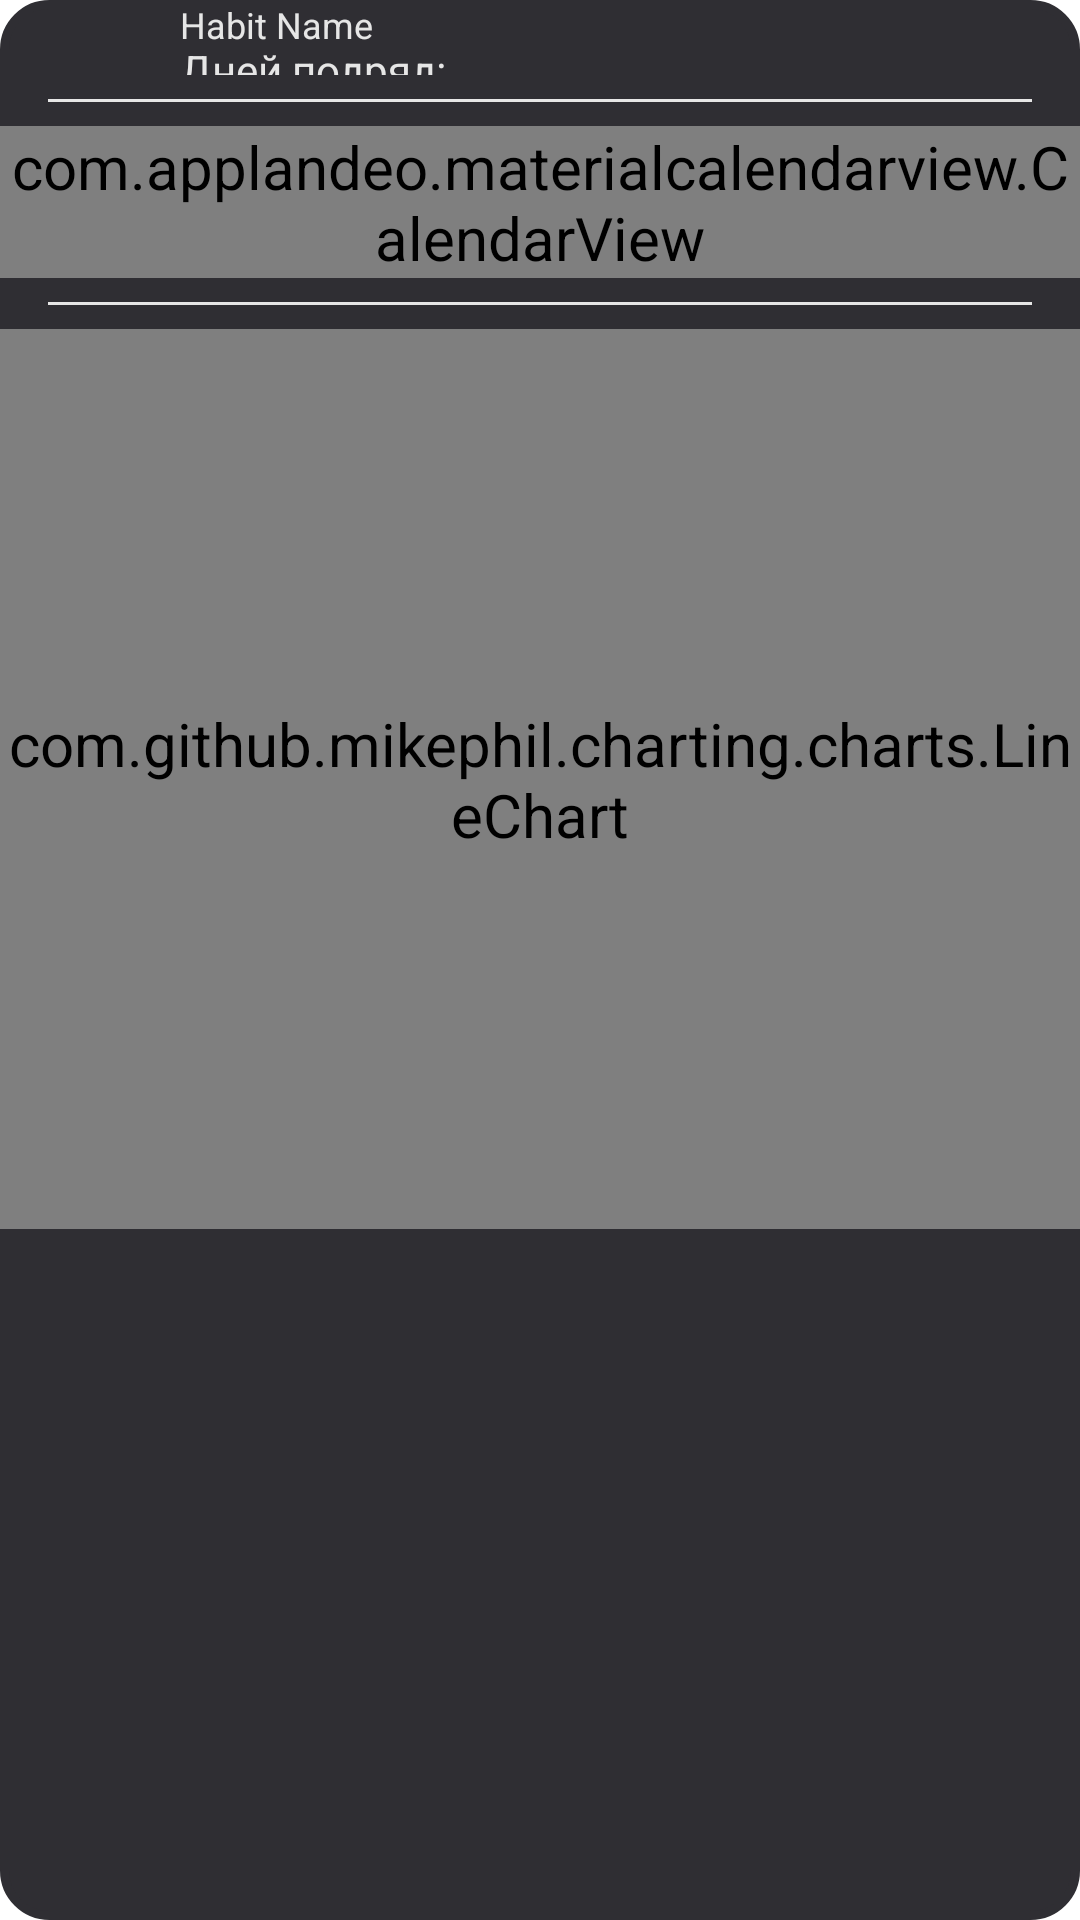

Reconstruct the res/layout file that produces this screen, plus the resources it refers to.
<!-- AndroidManifest.xml: application theme Theme.KeepItUp -->
<!-- res/layout/recycleritem_habit_statistic.xml -->
<?xml version="1.0" encoding="utf-8"?>
<LinearLayout xmlns:android="http://schemas.android.com/apk/res/android"
    xmlns:app="http://schemas.android.com/apk/res-auto"
    xmlns:tools="http://schemas.android.com/tools"
    android:layout_width="match_parent"
    android:layout_height="wrap_content"
    android:layout_marginTop="8dp"
    android:background="@drawable/layout_round_corners"
    android:orientation="vertical">

    <LinearLayout
        android:layout_width="match_parent"
        android:layout_height="wrap_content"
        android:layout_weight="1">

        <ImageView
            android:id="@+id/imageView_Icon_Statistic"
            android:layout_width="60dp"
            android:layout_height="50dp"
            app:tint="@color/gray_while"
            tools:srcCompat="@drawable/ic_setting" />

        <LinearLayout
            android:layout_width="match_parent"
            android:layout_height="match_parent"
            android:layout_weight="1"
            android:orientation="vertical">

            <TextView
                android:id="@+id/textView_Name_Statistic"
                android:layout_width="match_parent"
                android:layout_height="match_parent"
                android:layout_weight="1"
                android:autoSizeTextType="uniform"
                android:baselineAligned="false"
                android:gravity="center_vertical"
                android:text="Habit Name" />

            <TextView
                android:id="@+id/textView_Count_Statistic"
                android:layout_width="match_parent"
                android:layout_height="match_parent"
                android:layout_weight="1.2"
                android:baselineAligned="false"
                android:gravity="center_vertical"
                android:text="@string/day_streak"
                android:textSize="14sp" />
        </LinearLayout>

        <ImageView
            android:id="@+id/imageView_OpenClose_Statistic"
            android:layout_width="60dp"
            android:layout_height="50dp"
            android:layout_gravity="end"
            android:clickable="true"
            android:scaleX="0.7"
            android:scaleY="0.7"
            app:srcCompat="@drawable/ic_down"
            app:tint="@color/gray_while" />

    </LinearLayout>

    <ScrollView
        android:layout_width="match_parent"
        android:layout_height="match_parent"
        android:layout_weight="1">

        <RelativeLayout
            android:id="@+id/relativeLayout_Statistic"
            android:layout_width="match_parent"
            android:layout_height="wrap_content"
            android:orientation="vertical">

            <View
                android:id="@+id/view_divider1"
                android:layout_width="match_parent"
                android:layout_height="1dp"
                android:layout_marginHorizontal="16dp"
                android:layout_marginVertical="8dp"
                android:layout_weight="1"
                android:background="@color/gray_while" />

            <com.applandeo.materialcalendarview.CalendarView
                android:id="@+id/calendarView_Statistic"
                android:layout_width="match_parent"
                android:layout_height="wrap_content"
                android:layout_below="@id/view_divider1"
                app:abbreviationsBarColor="@color/gray"
                app:abbreviationsLabelsColor="@color/gray_while"
                app:anotherMonthsDaysLabelsColor="@color/gray"
                app:daysLabelsColor="@color/gray_while"
                app:eventsEnabled="true"
                app:headerColor="@color/gray_black"
                app:headerLabelColor="@color/gray_while"
                app:pagesColor="@color/gray_black"
                app:todayLabelColor="@color/habit_color_orange">

            </com.applandeo.materialcalendarview.CalendarView>

            <View
                android:id="@+id/view_divider2"
                android:layout_width="match_parent"
                android:layout_height="1dp"
                android:layout_below="@id/calendarView_Statistic"
                android:layout_marginHorizontal="16dp"
                android:layout_marginVertical="8dp"
                android:layout_weight="1"
                android:background="@color/gray_while" />

            <com.github.mikephil.charting.charts.LineChart
                android:id="@+id/lineChart_Statistic"
                android:layout_width="match_parent"
                android:layout_height="300dp"
                android:layout_below="@id/view_divider2"
                android:layout_weight="1"
                android:background="@color/gray" />

        </RelativeLayout>
    </ScrollView>


</LinearLayout>
<!-- resources referenced by this layout -->
<resources>
  <color name="gray">#FF47454d</color>
  <color name="gray_black">#FF2f2e33</color>
  <color name="gray_while">#FFE6E6E6</color>
  <color name="habit_color_orange">#FFe69b50</color>
  <!-- drawable layout_round_corners (drawable) -->
  <?xml version="1.0" encoding="utf-8"?>
  <shape xmlns:android="http://schemas.android.com/apk/res/android">
      <solid android:color="@color/gray_black"/>
      <stroke android:width="3dp" android:color="@color/gray_black" />
      <corners android:radius="15dp"/>
      <padding android:left="0dp" android:top="0dp" android:right="0dp" android:bottom="0dp" />
  </shape>
  <string name="day_streak">Дней подряд:</string>
  <style name="Theme.KeepItUp" parent="Theme.MaterialComponents.DayNight.NoActionBar">
          <item name="colorPrimary">@color/gray_while</item>
          <item name="colorPrimaryVariant">@color/gray</item>
          <item name="itemTextAppearanceInactive">@color/gray_while</item>
          <item name="android:textColor">@color/gray_while</item>
          <item name="android:textColorPrimary">@color/gray_while</item>
          <item name="android:textColorHint">@color/gray_while</item>
          <item name="colorControlNormal">@color/gray_while</item>
          <item name="colorControlHighlight">@color/gray_while</item>
          <item name="colorControlActivated">@color/gray_while</item>
          <item name="android:textSize">20sp</item>
  
          
          <item name="colorSecondary">@color/teal_200</item>
          <item name="colorSecondaryVariant">@color/teal_700</item>
          <item name="colorOnSecondary">@color/black</item>
          
          <item name="android:statusBarColor" tools:targetApi="l">?attr/colorPrimaryVariant</item>
          
      </style>
  <color name="teal_200">#FF03DAC5</color>
  <color name="teal_700">#FF018786</color>
  <color name="black">#FF000000</color>
</resources>
